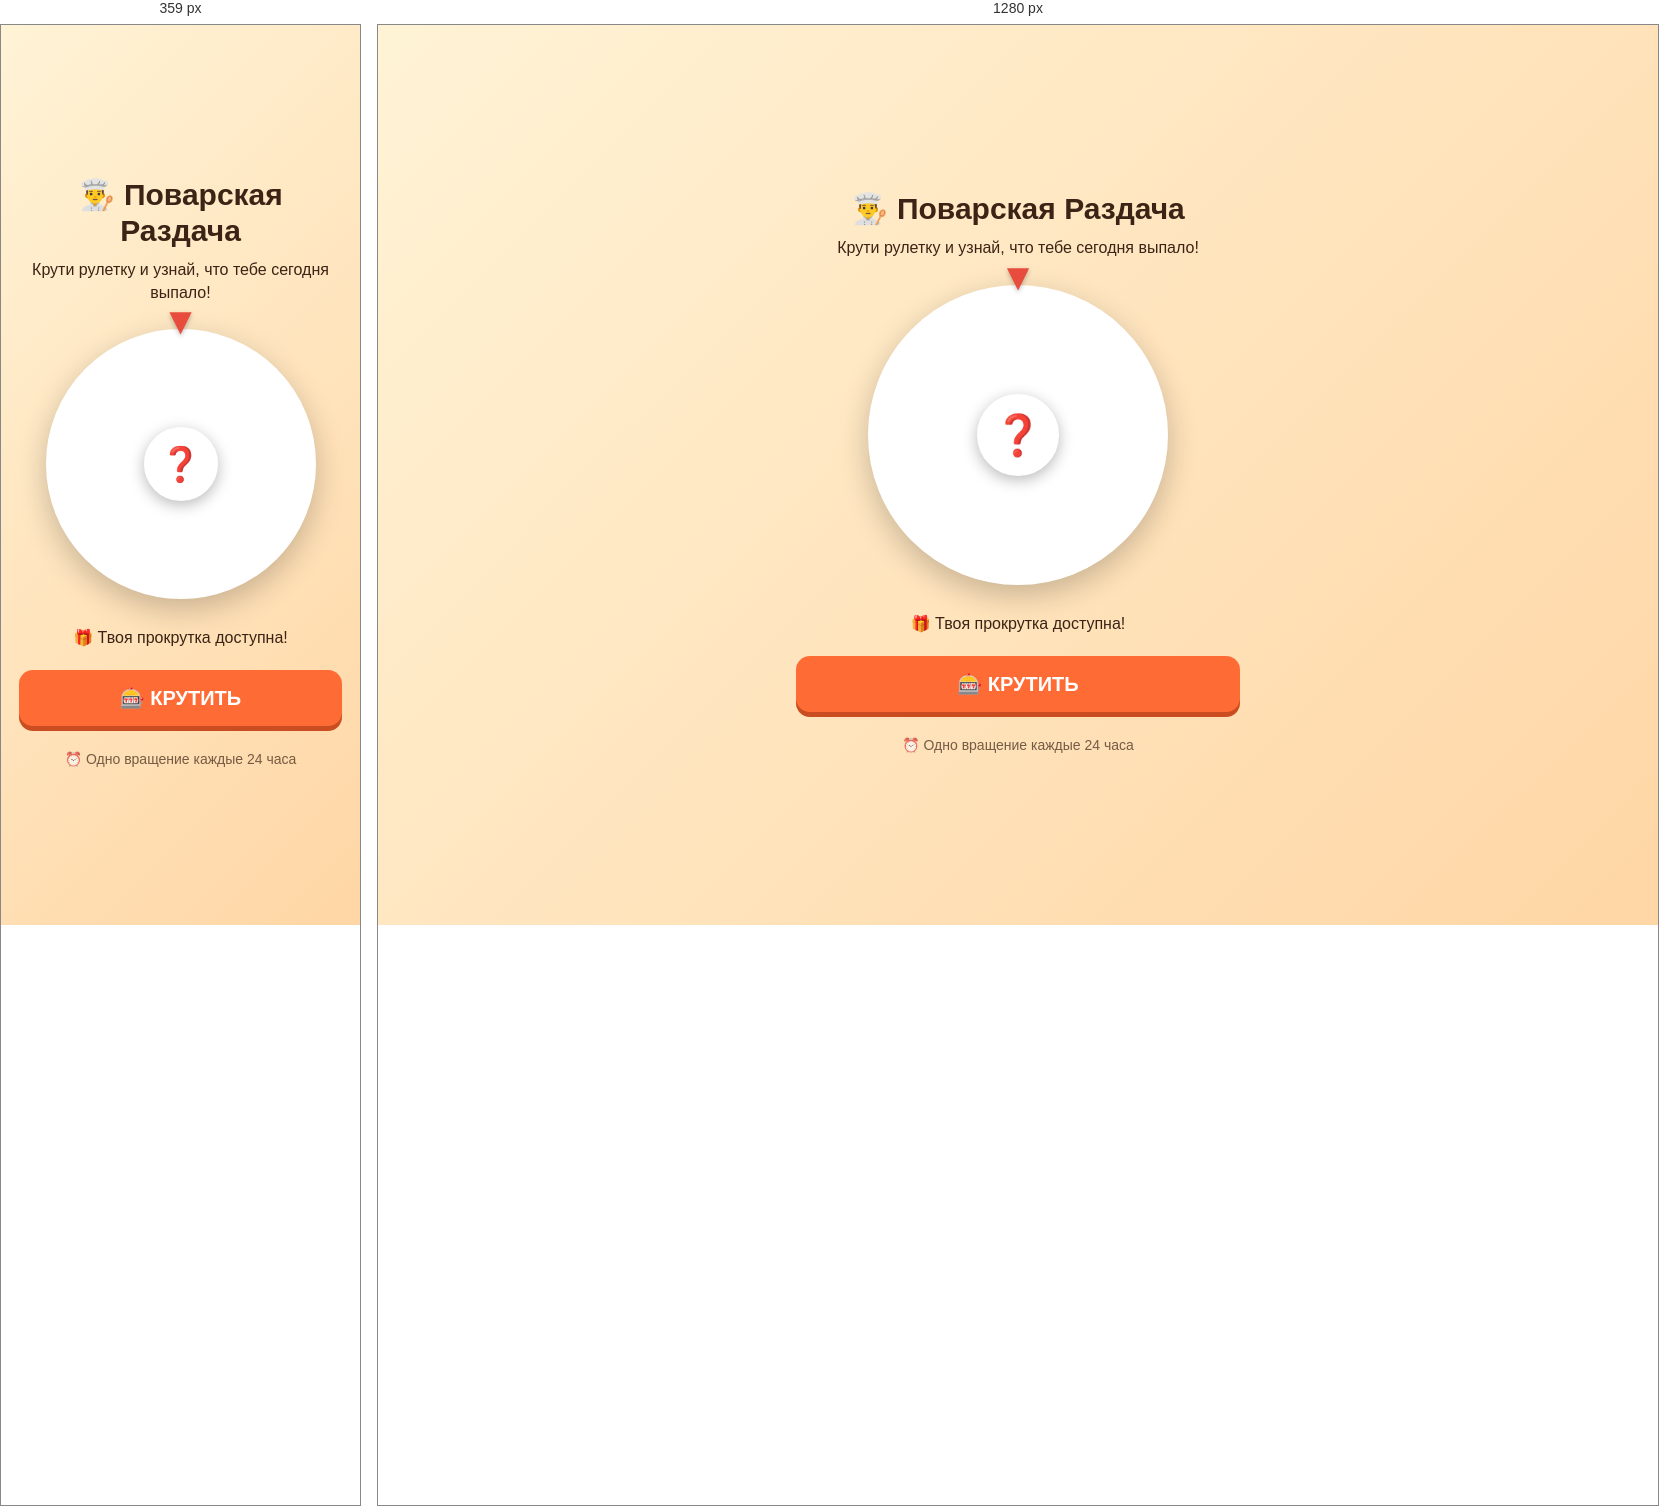
Rendered at 359 px and 1280 px, left to right.

<!-- file: index.html -->
<!DOCTYPE html>
<html lang="ru">
<head>
    <meta charset="UTF-8">

    <meta
        name="viewport"
        content="width=device-width, initial-scale=1.0, maximum-scale=1.0, user-scalable=no"
    >

    <meta
        name="theme-color"
        content="#111111"
    >

    <title>Поварская Раздача</title>

    <link
        rel="stylesheet"
        href="style.css?v=6"
    >
</head>

<body>

    <main class="app">

        <header class="header">

            <h1>
                👨‍🍳 Поварская Раздача
            </h1>

            <p>
                Крути рулетку и узнай,
                что тебе сегодня выпало!
            </p>

        </header>


        <section class="roulette-section">

            <div class="roulette-wrapper">

                <div class="pointer">
                    ▼
                </div>


                <div class="roulette">

                    <div
                        id="wheel"
                        class="roulette-wheel"
                    ></div>


                    <div class="roulette-center">

                        <span id="prize">
                            ❓
                        </span>

                    </div>

                </div>

            </div>


            <div class="result">

                <div
                    id="status"
                    class="status"
                >
                    🎁 Твоя прокрутка доступна!
                </div>


                <button
                    id="spinButton"
                    class="spin-button"
                    type="button"
                >
                    🎰 КРУТИТЬ
                </button>

            </div>

        </section>


        <footer class="footer">

            <p>
                ⏰ Одно вращение каждые 24 часа
            </p>

        </footer>

    </main>


    <!-- Telegram Mini App API -->

    <script
        src="https://telegram.org/js/telegram-web-app.js"
    ></script>


    <!-- Наш JavaScript -->

    <script
        src="app.js?v=6"
    ></script>

</body>
</html>


/* @media block from style.css */
@media (max-width: 360px) {

    .roulette-wrapper,
    .roulette {
        width: 270px;
        height: 270px;
    }

    .roulette-center {
        width: 74px;
        height: 74px;
    }

    #prize {
        font-size: 34px;
    }

    .roulette-sector {
        font-size: 23px;
    }
}